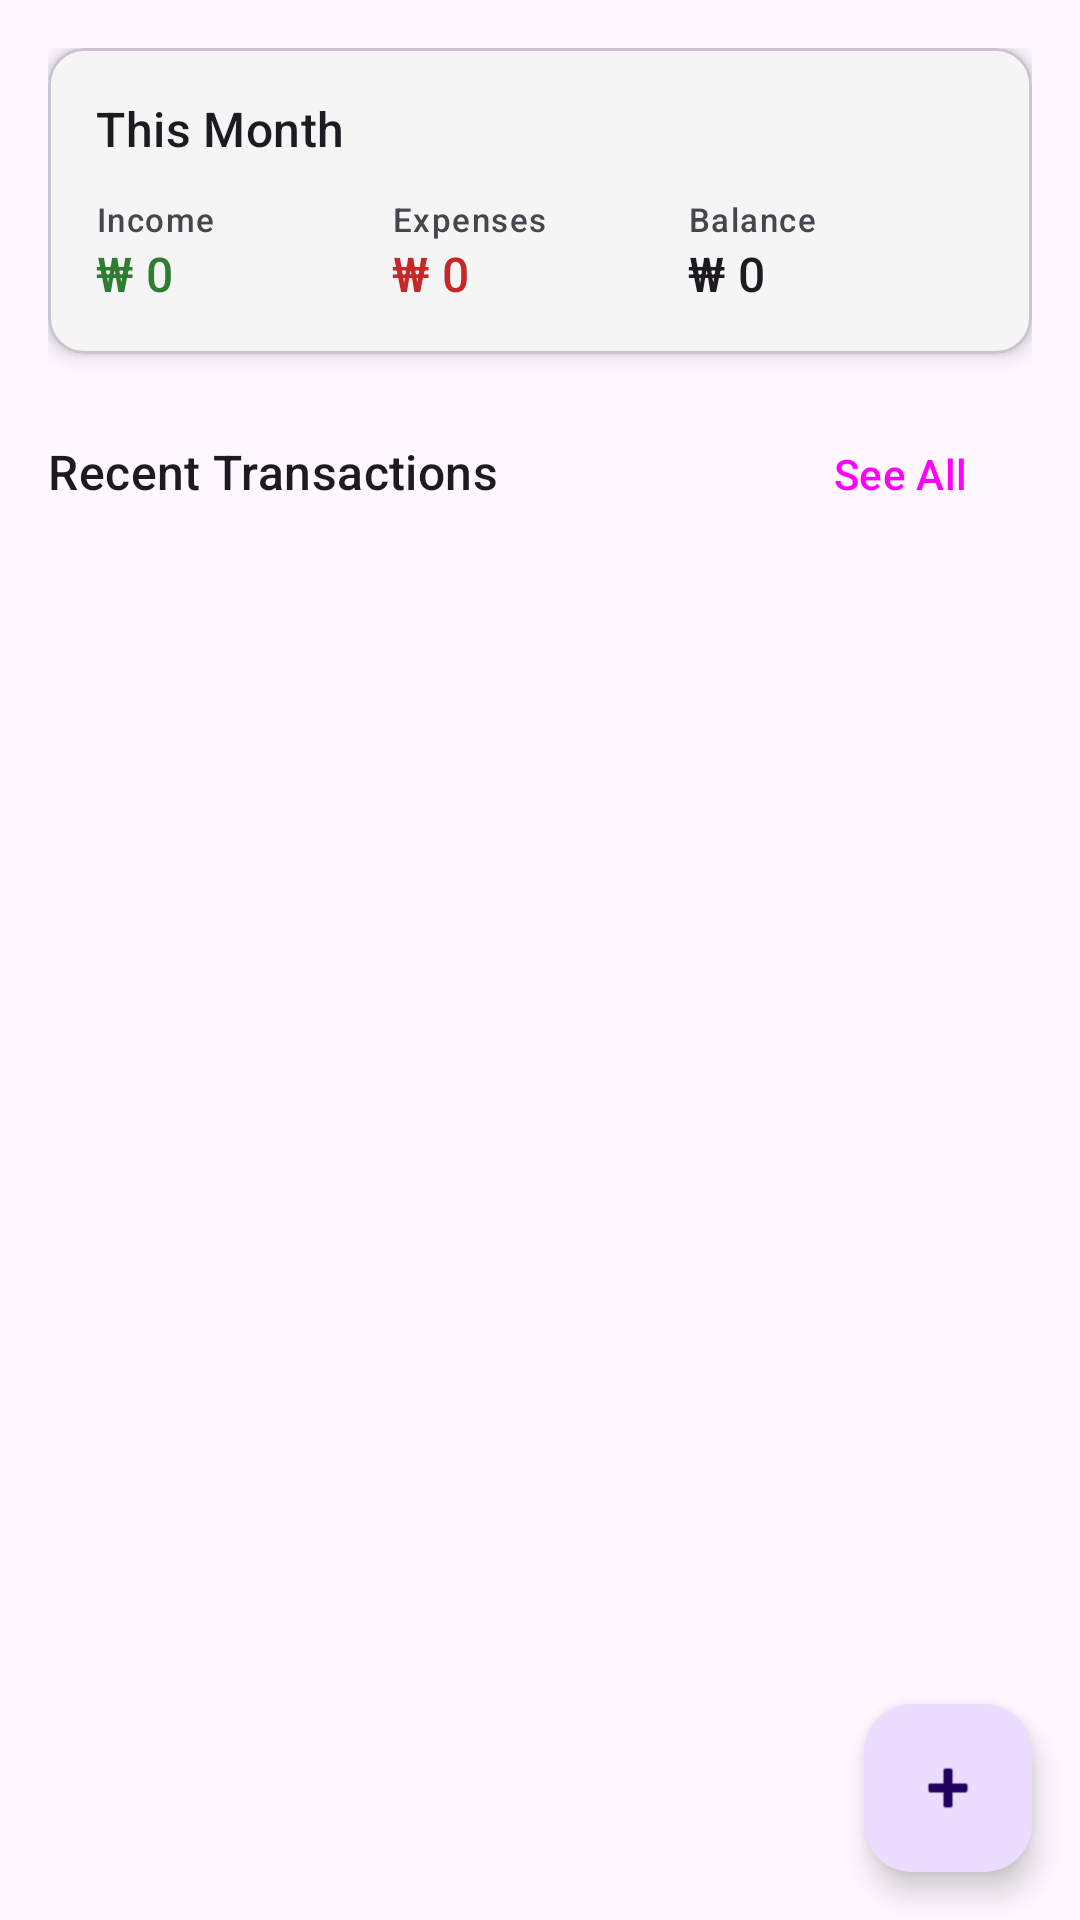

Write the Android layout XML for this screen, with the resource values it uses.
<!-- AndroidManifest.xml: application theme Theme.PersonalExpenseTracker -->
<!-- res/layout/fragment_dashboard.xml -->
<?xml version="1.0" encoding="utf-8"?>
<androidx.coordinatorlayout.widget.CoordinatorLayout
    xmlns:android="http://schemas.android.com/apk/res/android"
    xmlns:app="http://schemas.android.com/apk/res-auto"
    android:layout_width="match_parent"
    android:layout_height="match_parent"
    android:background="?attr/colorSurface">

    <androidx.core.widget.NestedScrollView
        android:layout_width="match_parent"
        android:layout_height="match_parent"
        app:layout_behavior="@string/appbar_scrolling_view_behavior">

        <LinearLayout
            android:layout_width="match_parent"
            android:layout_height="wrap_content"
            android:orientation="vertical"
            android:padding="16dp">

            
            <com.google.android.material.card.MaterialCardView
                android:layout_width="match_parent"
                android:layout_height="wrap_content"
                android:layout_marginBottom="16dp"
                app:cardCornerRadius="12dp"
                app:cardElevation="4dp"
                app:cardBackgroundColor="@color/card_background">

                <LinearLayout
                    android:layout_width="match_parent"
                    android:layout_height="wrap_content"
                    android:orientation="vertical"
                    android:padding="16dp">

                    <TextView
                        android:layout_width="match_parent"
                        android:layout_height="wrap_content"
                        android:text="This Month"
                        android:textAppearance="?attr/textAppearanceTitleMedium"
                        android:layout_marginBottom="12dp" />

                    <LinearLayout
                        android:layout_width="match_parent"
                        android:layout_height="wrap_content"
                        android:orientation="horizontal">

                        <LinearLayout
                            android:layout_width="0dp"
                            android:layout_height="wrap_content"
                            android:layout_weight="1"
                            android:orientation="vertical">
                            <TextView
                                android:layout_width="wrap_content"
                                android:layout_height="wrap_content"
                                android:text="Income"
                                android:textAppearance="?attr/textAppearanceLabelSmall" />
                            <TextView
                                android:id="@+id/tvIncome"
                                android:layout_width="wrap_content"
                                android:layout_height="wrap_content"
                                android:text="₩ 0"
                                android:textColor="@color/income_green"
                                android:textAppearance="?attr/textAppearanceTitleMedium" />
                        </LinearLayout>

                        <LinearLayout
                            android:layout_width="0dp"
                            android:layout_height="wrap_content"
                            android:layout_weight="1"
                            android:orientation="vertical">
                            <TextView
                                android:layout_width="wrap_content"
                                android:layout_height="wrap_content"
                                android:text="Expenses"
                                android:textAppearance="?attr/textAppearanceLabelSmall" />
                            <TextView
                                android:id="@+id/tvExpense"
                                android:layout_width="wrap_content"
                                android:layout_height="wrap_content"
                                android:text="₩ 0"
                                android:textColor="@color/expense_red"
                                android:textAppearance="?attr/textAppearanceTitleMedium" />
                        </LinearLayout>

                        <LinearLayout
                            android:layout_width="0dp"
                            android:layout_height="wrap_content"
                            android:layout_weight="1"
                            android:orientation="vertical">
                            <TextView
                                android:layout_width="wrap_content"
                                android:layout_height="wrap_content"
                                android:text="Balance"
                                android:textAppearance="?attr/textAppearanceLabelSmall" />
                            <TextView
                                android:id="@+id/tvBalance"
                                android:layout_width="wrap_content"
                                android:layout_height="wrap_content"
                                android:text="₩ 0"
                                android:textAppearance="?attr/textAppearanceTitleMedium" />
                        </LinearLayout>
                    </LinearLayout>
                </LinearLayout>
            </com.google.android.material.card.MaterialCardView>

            
            <LinearLayout
                android:layout_width="match_parent"
                android:layout_height="wrap_content"
                android:orientation="horizontal"
                android:layout_marginBottom="8dp">

                <TextView
                    android:layout_width="0dp"
                    android:layout_height="wrap_content"
                    android:layout_weight="1"
                    android:text="Recent Transactions"
                    android:textAppearance="?attr/textAppearanceTitleMedium" />

                <Button
                    android:id="@+id/btnSeeAll"
                    style="@style/Widget.Material3.Button.TextButton"
                    android:layout_width="wrap_content"
                    android:layout_height="wrap_content"
                    android:text="See All" />
            </LinearLayout>

            
            <TextView
                android:id="@+id/tvNoRecent"
                android:layout_width="match_parent"
                android:layout_height="wrap_content"
                android:text="No transactions yet. Tap + to add one."
                android:textAlignment="center"
                android:visibility="gone"
                android:padding="16dp" />

            
            <androidx.recyclerview.widget.RecyclerView
                android:id="@+id/rvRecentTransactions"
                android:layout_width="match_parent"
                android:layout_height="wrap_content"
                android:nestedScrollingEnabled="false" />

        </LinearLayout>
    </androidx.core.widget.NestedScrollView>

    
    <com.google.android.material.floatingactionbutton.FloatingActionButton
        android:id="@+id/fabAddTransaction"
        android:layout_width="wrap_content"
        android:layout_height="wrap_content"
        android:layout_gravity="bottom|end"
        android:layout_margin="16dp"
        android:contentDescription="Add Transaction"
        app:srcCompat="@android:drawable/ic_input_add" />

</androidx.coordinatorlayout.widget.CoordinatorLayout>
<!-- resources referenced by this layout -->
<resources>
  <color name="card_background">#FFF5F5F5</color>
  <color name="expense_red">#FFC62828</color>
  <color name="income_green">#FF2E7D32</color>
  <style name="Theme.PersonalExpenseTracker" parent="Theme.Material3.DayNight.NoActionBar">
          <item name="colorPrimary">@color/purple_500</item>
          <item name="colorPrimaryVariant">@color/purple_700</item>
          <item name="colorOnPrimary">@color/white</item>
          <item name="colorSecondary">@color/teal_200</item>
          <item name="colorSecondaryVariant">@color/teal_700</item>
          <item name="colorOnSecondary">@color/black</item>
          <item name="android:statusBarColor">?attr/colorPrimaryVariant</item>
          <item name="windowActionBar">true</item>
          <item name="windowNoTitle">false</item>
      </style>
  <color name="purple_500">#FF6200EE</color>
  <color name="purple_700">#FF3700B3</color>
  <color name="white">#FFFFFFFF</color>
  <color name="teal_200">#FF03DAC5</color>
  <color name="teal_700">#FF018786</color>
  <color name="black">#FF000000</color>
</resources>
